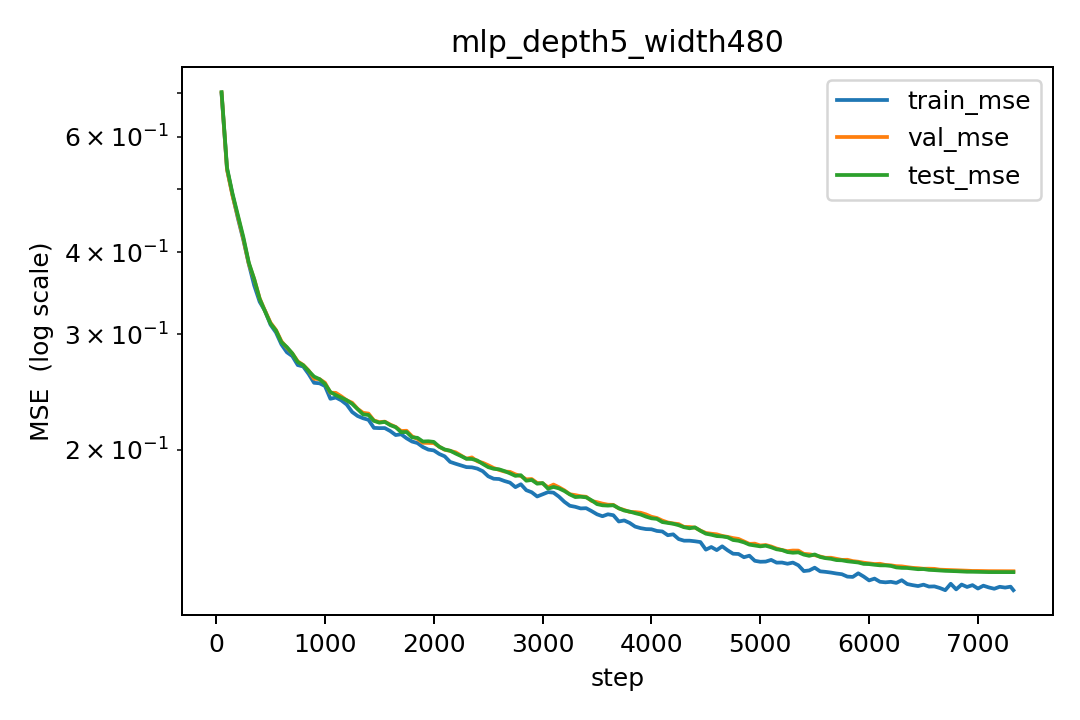

Source data for this figure (header and first rows):
step, lr, train_mse, val_mse, test_mse
50, 0.0002049, 0.6986, 0.7011, 0.7025
100, 0.0004098, 0.5361, 0.5352, 0.5387
150, 0.0006148, 0.4901, 0.4887, 0.4922
200, 0.0008197, 0.451, 0.4535, 0.4556
250, 0.001, 0.418, 0.4197, 0.4222
300, 0.0009999, 0.3841, 0.3846, 0.386
350, 0.0009995, 0.3561, 0.364, 0.3642
400, 0.0009988, 0.3363, 0.3404, 0.3398
450, 0.0009979, 0.3256, 0.3256, 0.3249
500, 0.0009968, 0.3102, 0.3124, 0.3115
550, 0.0009954, 0.3019, 0.3045, 0.304
600, 0.0009938, 0.2895, 0.2928, 0.2918
650, 0.000992, 0.2817, 0.2861, 0.2868
700, 0.0009898, 0.2779, 0.2805, 0.2805
750, 0.0009875, 0.2693, 0.2728, 0.2721
800, 0.0009849, 0.2679, 0.2694, 0.2691
850, 0.0009821, 0.2609, 0.2642, 0.2637
900, 0.000979, 0.253, 0.2566, 0.2586
950, 0.0009757, 0.2526, 0.2563, 0.2563
1000, 0.0009722, 0.2502, 0.2531, 0.252
1050, 0.0009685, 0.2392, 0.2443, 0.2449
1100, 0.0009645, 0.2403, 0.2442, 0.2423
1150, 0.0009602, 0.2379, 0.2413, 0.2402
1200, 0.0009558, 0.2344, 0.2379, 0.238
1250, 0.0009511, 0.2283, 0.2359, 0.2349
1300, 0.0009462, 0.2252, 0.2309, 0.2307
1350, 0.0009411, 0.2234, 0.2277, 0.2265
1400, 0.0009358, 0.2221, 0.2271, 0.226
1450, 0.0009303, 0.216, 0.2217, 0.2213
1500, 0.0009245, 0.2158, 0.2204, 0.2199
1550, 0.0009185, 0.2158, 0.2207, 0.2206
1600, 0.0009124, 0.2136, 0.2185, 0.218
1650, 0.000906, 0.2106, 0.2167, 0.2165
1700, 0.0008994, 0.2112, 0.2136, 0.2127
1750, 0.0008926, 0.2082, 0.2138, 0.2128
1800, 0.0008857, 0.2058, 0.2097, 0.2089
1850, 0.0008785, 0.2047, 0.2077, 0.2085
1900, 0.0008712, 0.2019, 0.2049, 0.2059
1950, 0.0008637, 0.2001, 0.2048, 0.206
2000, 0.000856, 0.1995, 0.2047, 0.2056
2050, 0.0008481, 0.197, 0.2022, 0.2021
2100, 0.0008401, 0.1954, 0.2, 0.2002
2150, 0.0008318, 0.1916, 0.1992, 0.1993
2200, 0.0008235, 0.1904, 0.1982, 0.1974
2250, 0.0008149, 0.1893, 0.196, 0.1956
2300, 0.0008062, 0.1881, 0.1938, 0.1937
2350, 0.0007974, 0.188, 0.1947, 0.1936
2400, 0.0007884, 0.1872, 0.192, 0.1926
2450, 0.0007793, 0.1855, 0.191, 0.1903
2500, 0.00077, 0.1822, 0.1894, 0.1881
2550, 0.0007606, 0.1806, 0.1876, 0.187
2600, 0.0007511, 0.1804, 0.1863, 0.1867
2650, 0.0007414, 0.1792, 0.1852, 0.1855
2700, 0.0007317, 0.1782, 0.185, 0.1841
2750, 0.0007218, 0.1754, 0.1834, 0.1824
2800, 0.0007118, 0.1772, 0.1823, 0.1829
2850, 0.0007017, 0.1735, 0.1802, 0.1794
2900, 0.0006915, 0.1722, 0.1804, 0.1799
2950, 0.0006812, 0.1697, 0.1779, 0.1775
3000, 0.0006708, 0.171, 0.1777, 0.1779
... 87 more rows
